Run: headless pygame with SDL's dummy video driver; simulated clock (each Clock.tick advances the game by its frame time, no real sleeping); random seed 0; keys injected as events and as key.get_pressed() state; no mouse input.
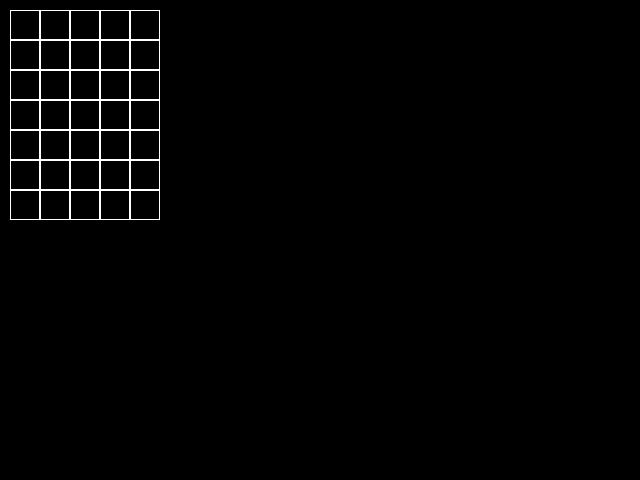
Frame 1 of 4 · flips 1–60 · no input
Frame 2 of 4 · flips 61–180 · tapped SPACE, RETURN · held RIGHT (→), D · screen unchanged from frame 1, image omitted
Frame 3 of 4 · flips 181–300 · held DOWN (↓), S · screen unchanged from frame 2, image omitted
Frame 4 of 4 · flips 301–420 · held LEFT (←), A, UP (↑), W · screen unchanged from frame 3, image omitted

The pygame program that drew these frames:

import pygame


class Board:
    def __init__(self, width: int, height: int):
        self.width = width
        self.height = height
        self.board = [[0] * width for _ in range(height)]
        self.left = 10
        self.top = 10
        self.cell_size = 30

    def set_view(self, left: int, top: int, cell_size: int):
        self.left = left
        self.top = top
        self.cell_size = cell_size

    def render(self, surface):
        for y, row in enumerate(self.board):
            for x, col in enumerate(row):
                left = self.left + self.cell_size * x
                top = self.top + self.cell_size * y
                pygame.draw.rect(surface, (255, 255, 255), (left, top, self.cell_size, self.cell_size), 1)


if __name__ == '__main__':
    pygame.init()
    pygame.display.set_caption('Инициализация игры')
    size = width, height = 640, 480
    screen = pygame.display.set_mode(size)

    board = Board(5, 7)
    running = True
    while running:
        for event in pygame.event.get():
            if event.type == pygame.QUIT:
                running = False
        screen.fill((0, 0, 0))
        board.render(screen)
        pygame.display.flip()

    pygame.quit()
